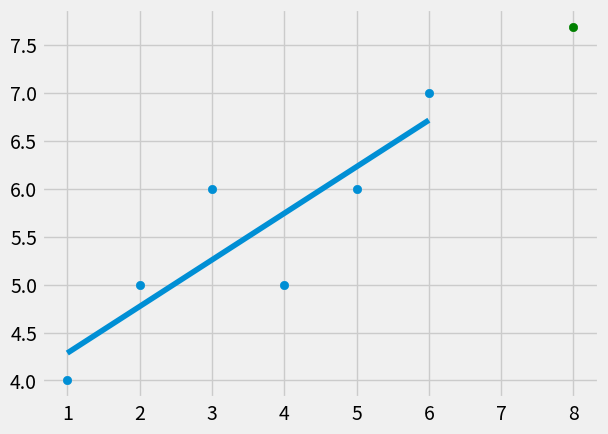

The matplotlib source for this figure:
from statistics import mean
import numpy as np
import matplotlib.pyplot as plt
from matplotlib import style
style.use('fivethirtyeight')

xs = np.array([1,2,3,4,5,6], dtype=np.float64)
ys = np.array([4,5,6,5,6,7], dtype=np.float64)

def best_fit_slope_and_intercept(xs, ys):
    m = (
        ((mean(xs) * mean(ys)) - mean(xs*ys)) / 
         (mean(xs)**2 - mean(xs**2))
         )
    
    b = mean(ys) - m*mean(xs)
    return m, b 
    
def squared_error(ys_orig, ys_line):
    return sum((ys_line - ys_orig) **2)

def coefficient_of_determination(ys_orig, ys_line):
    y_mean_line = [mean(ys_orig) for y in ys_orig]
    squared_error_regr = squared_error(ys_orig, ys_line)
    squared_error_y_mean = squared_error(ys_orig, y_mean_line)
    return 1 - (squared_error_regr / squared_error_y_mean)


m, b = best_fit_slope_and_intercept(xs, ys)
    
regression_line = [(m*x) + b for x in xs]

predict_x = 8
predict_y = (m*predict_x) + b 

r_squared = coefficient_of_determination(ys, regression_line)
print(r_squared)


plt.scatter(xs, ys)
plt.scatter(predict_x, predict_y, color='g')
plt.plot(xs, regression_line)
plt.show()
